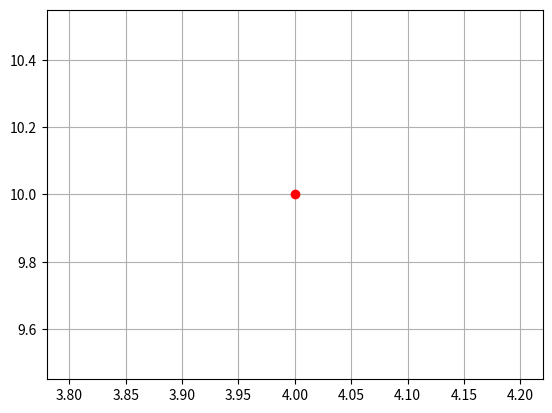

Generate this figure with matplotlib:
# -*- coding: utf-8 -*-
"""
Created on Wed Jan 30 17:25:56 2019

[redacted]
"""

import matplotlib.pyplot as plt
import numpy as np

# Input matrix and vector
#A = [[1, 0.5], [1, 0.5]]
#u = [5, 6]
A = [[1, 2], [3, 4]]
u = [2, 1]

# Hard coded dot product (and transpose) function for (2x2) x (2x1) = (2x1).
def dot_product(A, u):
    v = [0]*len(u)
    
    v[0] = A[0][0] * u[0] + A[0][1] * u[1]
    v[1] = A[1][0] * u[0] + A[1][1] * u[1]
    
    return v
 

# Call dot_product and print out result.
point = dot_product(A, u)
print(point)


# Plotting
fig = plt.figure()
ax = fig.add_subplot(111)
ax.grid(True)
plt.plot(point[0], point[1], 'ro')
fig.show()

input("Press enter to exit!")  # Too keep the window open.